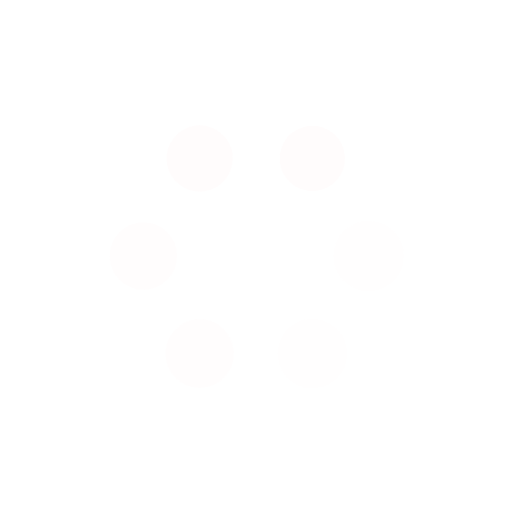
t = 0.00 s
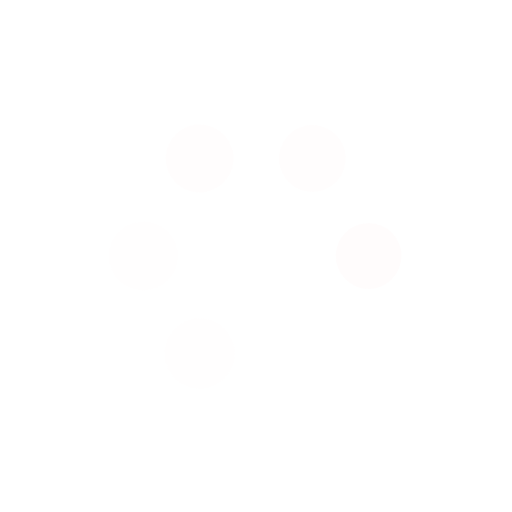
t = 0.20 s
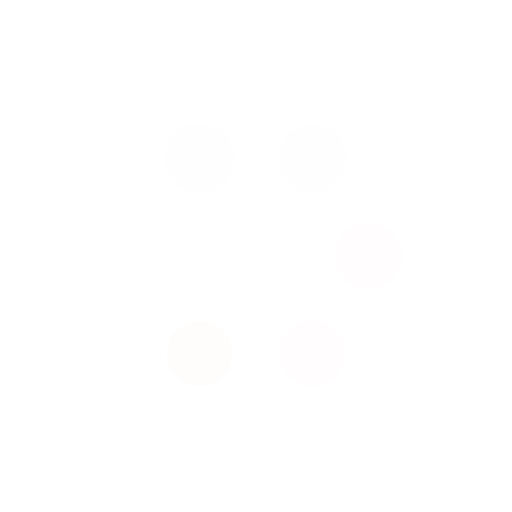
t = 0.39 s
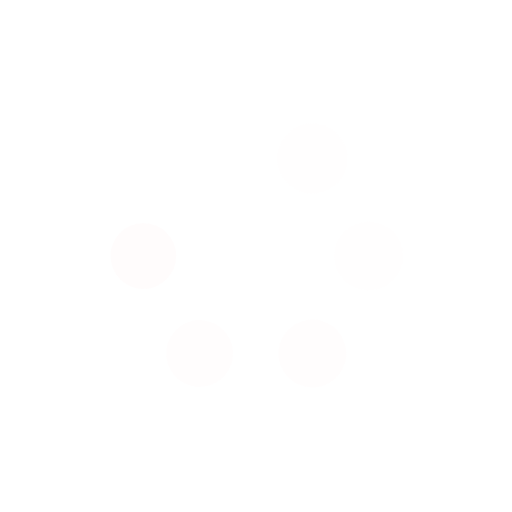
t = 0.59 s

The animated SVG that drew these frames (rendered in a browser with its animation timeline set to each time). Animation: 12 SMIL elements (animate=6,animateTransform=6); one cycle of 0.78 s, repeats indefinitely.

<?xml version="1.0" encoding="utf-8"?>
<svg xmlns="http://www.w3.org/2000/svg" xmlns:xlink="http://www.w3.org/1999/xlink" style="margin: auto; background: none; display: block; shape-rendering: auto;" width="200px" height="200px" viewBox="0 0 100 100" preserveAspectRatio="xMidYMid">
<g transform="translate(72,50)">
<g transform="rotate(0)">
<circle cx="0" cy="0" r="7" fill="#fffcfc" fill-opacity="1">
  <animateTransform attributeName="transform" type="scale" begin="-0.6510416666666667s" values="0.91 0.91;1 1" keyTimes="0;1" dur="0.78125s" repeatCount="indefinite"></animateTransform>
  <animate attributeName="fill-opacity" keyTimes="0;1" dur="0.78125s" repeatCount="indefinite" values="1;0" begin="-0.6510416666666667s"></animate>
</circle>
</g>
</g><g transform="translate(61,69.05255888325765)">
<g transform="rotate(59.99999999999999)">
<circle cx="0" cy="0" r="7" fill="#fffcfc" fill-opacity="0.8333333333333334">
  <animateTransform attributeName="transform" type="scale" begin="-0.5208333333333334s" values="0.91 0.91;1 1" keyTimes="0;1" dur="0.78125s" repeatCount="indefinite"></animateTransform>
  <animate attributeName="fill-opacity" keyTimes="0;1" dur="0.78125s" repeatCount="indefinite" values="1;0" begin="-0.5208333333333334s"></animate>
</circle>
</g>
</g><g transform="translate(39.00000000000001,69.05255888325766)">
<g transform="rotate(119.99999999999999)">
<circle cx="0" cy="0" r="7" fill="#fffcfc" fill-opacity="0.6666666666666666">
  <animateTransform attributeName="transform" type="scale" begin="-0.390625s" values="0.91 0.91;1 1" keyTimes="0;1" dur="0.78125s" repeatCount="indefinite"></animateTransform>
  <animate attributeName="fill-opacity" keyTimes="0;1" dur="0.78125s" repeatCount="indefinite" values="1;0" begin="-0.390625s"></animate>
</circle>
</g>
</g><g transform="translate(28,50)">
<g transform="rotate(180)">
<circle cx="0" cy="0" r="7" fill="#fffcfc" fill-opacity="0.5">
  <animateTransform attributeName="transform" type="scale" begin="-0.2604166666666667s" values="0.91 0.91;1 1" keyTimes="0;1" dur="0.78125s" repeatCount="indefinite"></animateTransform>
  <animate attributeName="fill-opacity" keyTimes="0;1" dur="0.78125s" repeatCount="indefinite" values="1;0" begin="-0.2604166666666667s"></animate>
</circle>
</g>
</g><g transform="translate(38.999999999999986,30.947441116742354)">
<g transform="rotate(239.99999999999997)">
<circle cx="0" cy="0" r="7" fill="#fffcfc" fill-opacity="0.3333333333333333">
  <animateTransform attributeName="transform" type="scale" begin="-0.13020833333333334s" values="0.91 0.91;1 1" keyTimes="0;1" dur="0.78125s" repeatCount="indefinite"></animateTransform>
  <animate attributeName="fill-opacity" keyTimes="0;1" dur="0.78125s" repeatCount="indefinite" values="1;0" begin="-0.13020833333333334s"></animate>
</circle>
</g>
</g><g transform="translate(61,30.94744111674235)">
<g transform="rotate(300.00000000000006)">
<circle cx="0" cy="0" r="7" fill="#fffcfc" fill-opacity="0.16666666666666666">
  <animateTransform attributeName="transform" type="scale" begin="0s" values="0.91 0.91;1 1" keyTimes="0;1" dur="0.78125s" repeatCount="indefinite"></animateTransform>
  <animate attributeName="fill-opacity" keyTimes="0;1" dur="0.78125s" repeatCount="indefinite" values="1;0" begin="0s"></animate>
</circle>
</g>
</g>
<!-- [ldio] generated by https://loading.io/ --></svg>